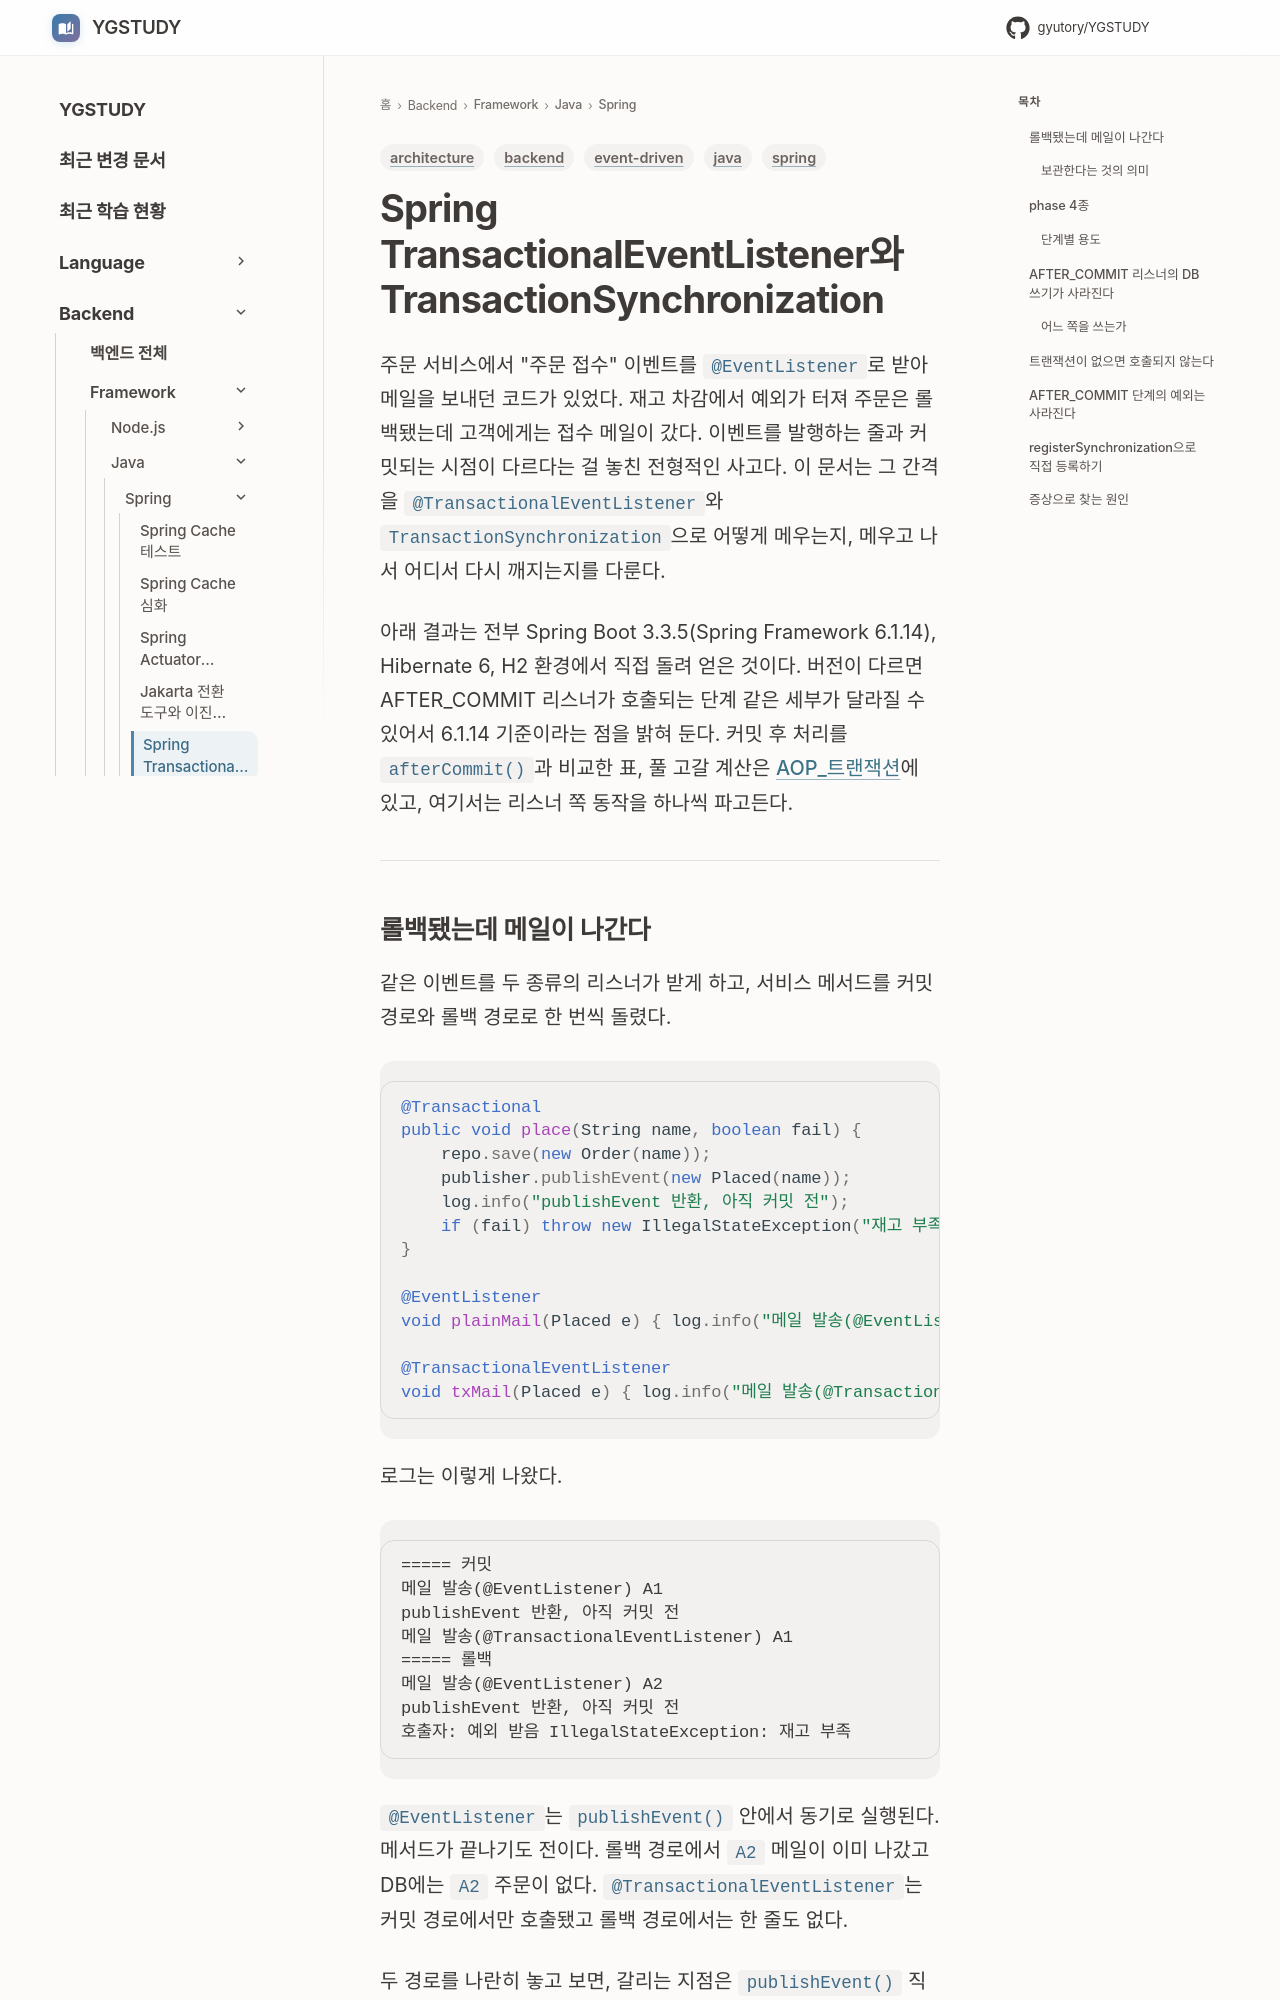

repository: GYUTORY/YGSTUDY · page: Framework/Java/Spring/Spring_Transaction_Event_Listener/index.html · generator: mkdocs

---
title: Spring TransactionalEventListener와 TransactionSynchronization
tags: [spring, java, event-driven, backend, architecture]
updated: 2026-11-01
---

# Spring TransactionalEventListener와 TransactionSynchronization

주문 서비스에서 "주문 접수" 이벤트를 `@EventListener`로 받아 메일을 보내던 코드가 있었다. 재고 차감에서 예외가 터져 주문은 롤백됐는데 고객에게는 접수 메일이 갔다. 이벤트를 발행하는 줄과 커밋되는 시점이 다르다는 걸 놓친 전형적인 사고다. 이 문서는 그 간격을 `@TransactionalEventListener`와 `TransactionSynchronization`으로 어떻게 메우는지, 메우고 나서 어디서 다시 깨지는지를 다룬다.

아래 결과는 전부 Spring Boot 3.3.5(Spring Framework 6.1.14), Hibernate 6, H2 환경에서 직접 돌려 얻은 것이다. 버전이 다르면 AFTER_COMMIT 리스너가 호출되는 단계 같은 세부가 달라질 수 있어서 6.1.14 기준이라는 점을 밝혀 둔다. 커밋 후 처리를 `afterCommit()`과 비교한 표, 풀 고갈 계산은 [AOP_트랜잭션](AOP_트랜잭션.md)에 있고, 여기서는 리스너 쪽 동작을 하나씩 파고든다.

---
